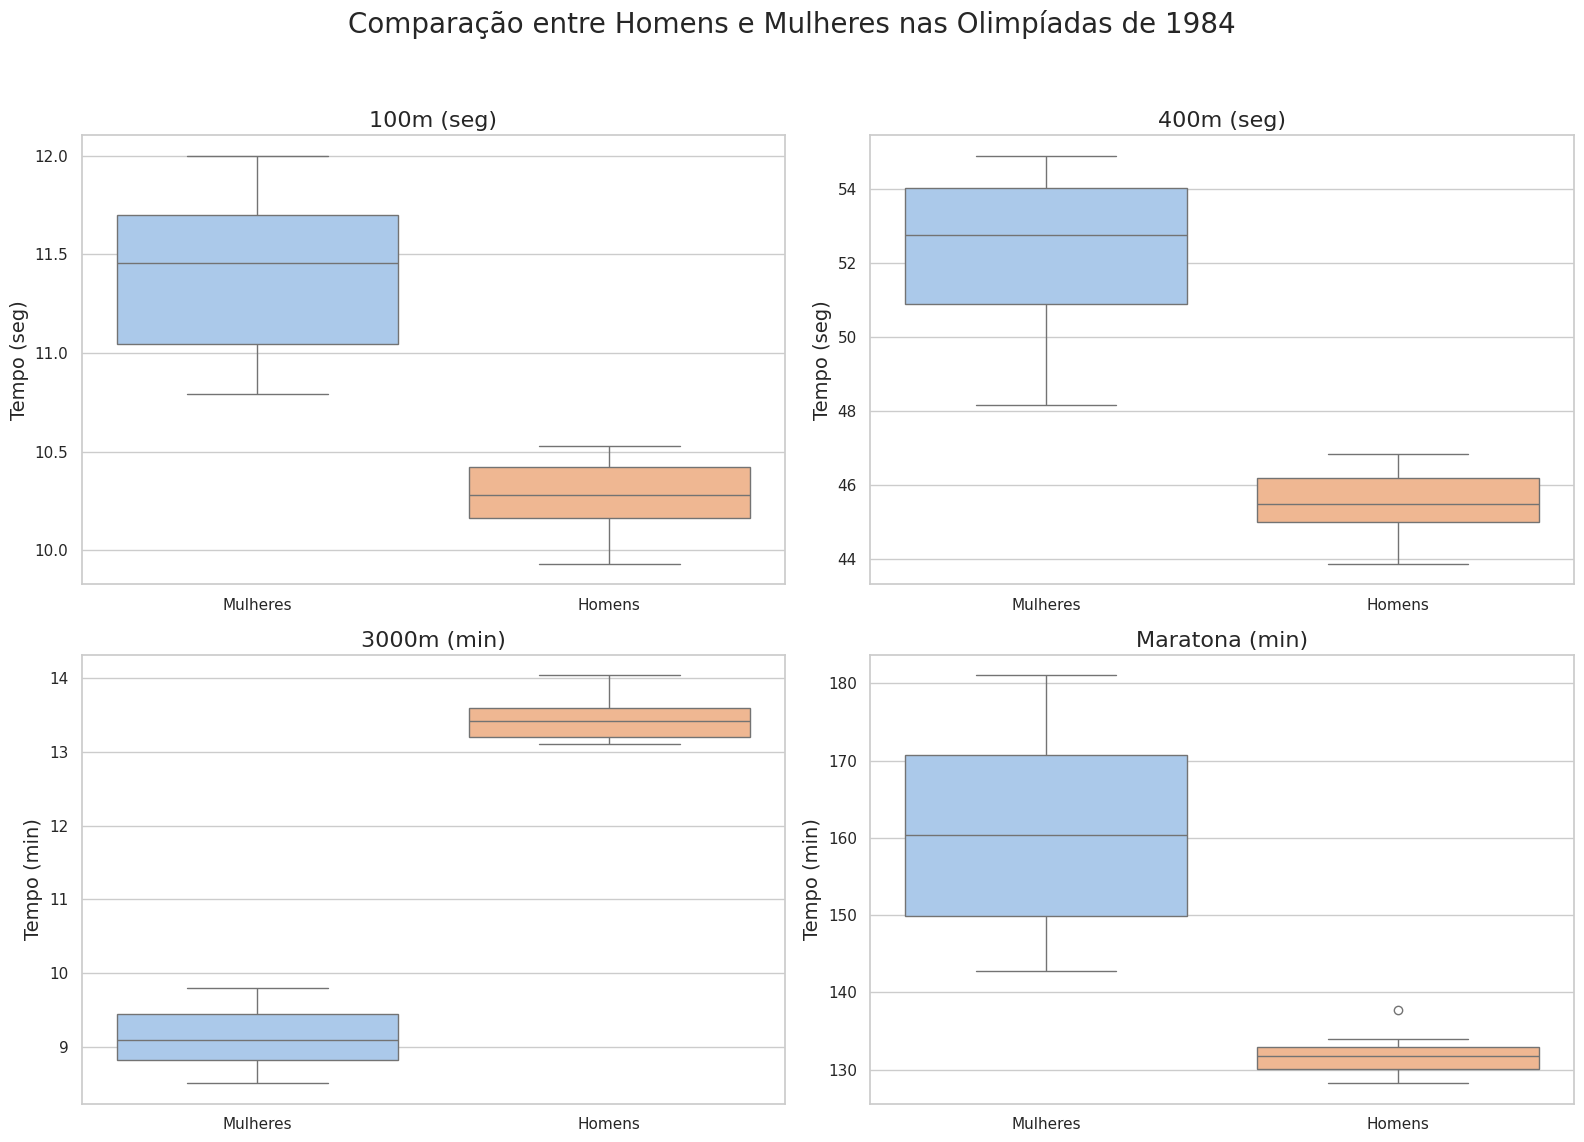

Here is the Python script that generated this plot:
import pandas as pd
import matplotlib.pyplot as plt
import seaborn as sns

data_women = {
    "País": ["Argentina", "Brasil", "Chile", "Colômbia", "Alemanha", "França", "Portugal", "Canadá", "USA", "Kenya"],
    "100m (seg)": [11.61, 11.31, 12.00, 11.60, 11.01, 11.15, 11.81, 11.00, 10.79, 11.73],
    "400m (seg)": [54.50, 52.80, 54.90, 53.26, 48.16, 51.73, 54.30, 50.06, 50.62, 52.70],
    "3000m (min)": [9.79, 9.77, 9.37, 9.46, 8.75, 8.98, 8.84, 8.81, 8.50, 9.20],
    "Maratona (min)": [178.52, 168.75, 171.38, 165.42, 148.53, 155.27, 151.20, 149.50, 142.72, 181.05]
}

data_men = {
    "País": ["Argentina", "Brasil", "Chile", "Colômbia", "Alemanha", "França", "Portugal", "Canadá", "USA", "Kenya"],
    "100m (seg)": [10.39, 10.22, 10.34, 10.43, 10.16, 10.11, 10.53, 10.17, 9.93, 10.46],
    "400m (seg)": [46.84, 45.21, 46.20, 46.10, 44.50, 45.28, 46.70, 45.68, 43.86, 44.92],
    "3000m (min)": [14.04, 13.62, 13.61, 13.49, 13.21, 13.34, 13.13, 13.55, 13.20, 13.10],
    "Maratona (min)": [137.72, 133.13, 134.03, 131.35, 132.23, 132.30, 128.65, 131.15, 128.22, 129.75]
}

df_women = pd.DataFrame(data_women)
df_men = pd.DataFrame(data_men)
df_women['Sexo'] = 'Mulheres'
df_men['Sexo'] = 'Homens'
df = pd.concat([df_women, df_men])

sns.set(style="whitegrid")
plt.figure(figsize=(16, 12))
plt.suptitle("Comparação entre Homens e Mulheres nas Olimpíadas de 1984", fontsize=20)

plt.subplot(2, 2, 1)
sns.boxplot(x="Sexo", y="100m (seg)", hue="Sexo", data=df, palette="pastel", dodge=False)
plt.title("100m (seg)", fontsize=16)
plt.xlabel("")
plt.ylabel("Tempo (seg)", fontsize=14)
plt.legend([],[], frameon=False)

plt.subplot(2, 2, 2)
sns.boxplot(x="Sexo", y="400m (seg)", hue="Sexo", data=df, palette="pastel", dodge=False)
plt.title("400m (seg)", fontsize=16)
plt.xlabel("")
plt.ylabel("Tempo (seg)", fontsize=14)
plt.legend([],[], frameon=False)

plt.subplot(2, 2, 3)
sns.boxplot(x="Sexo", y="3000m (min)", hue="Sexo", data=df, palette="pastel", dodge=False)
plt.title("3000m (min)", fontsize=16)
plt.xlabel("")
plt.ylabel("Tempo (min)", fontsize=14)
plt.legend([],[], frameon=False)

plt.subplot(2, 2, 4)
sns.boxplot(x="Sexo", y="Maratona (min)", hue="Sexo", data=df, palette="pastel", dodge=False)
plt.title("Maratona (min)", fontsize=16)
plt.xlabel("")
plt.ylabel("Tempo (min)", fontsize=14)
plt.legend([],[], frameon=False)

plt.tight_layout(rect=[0, 0.03, 1, 0.95])
plt.show()
